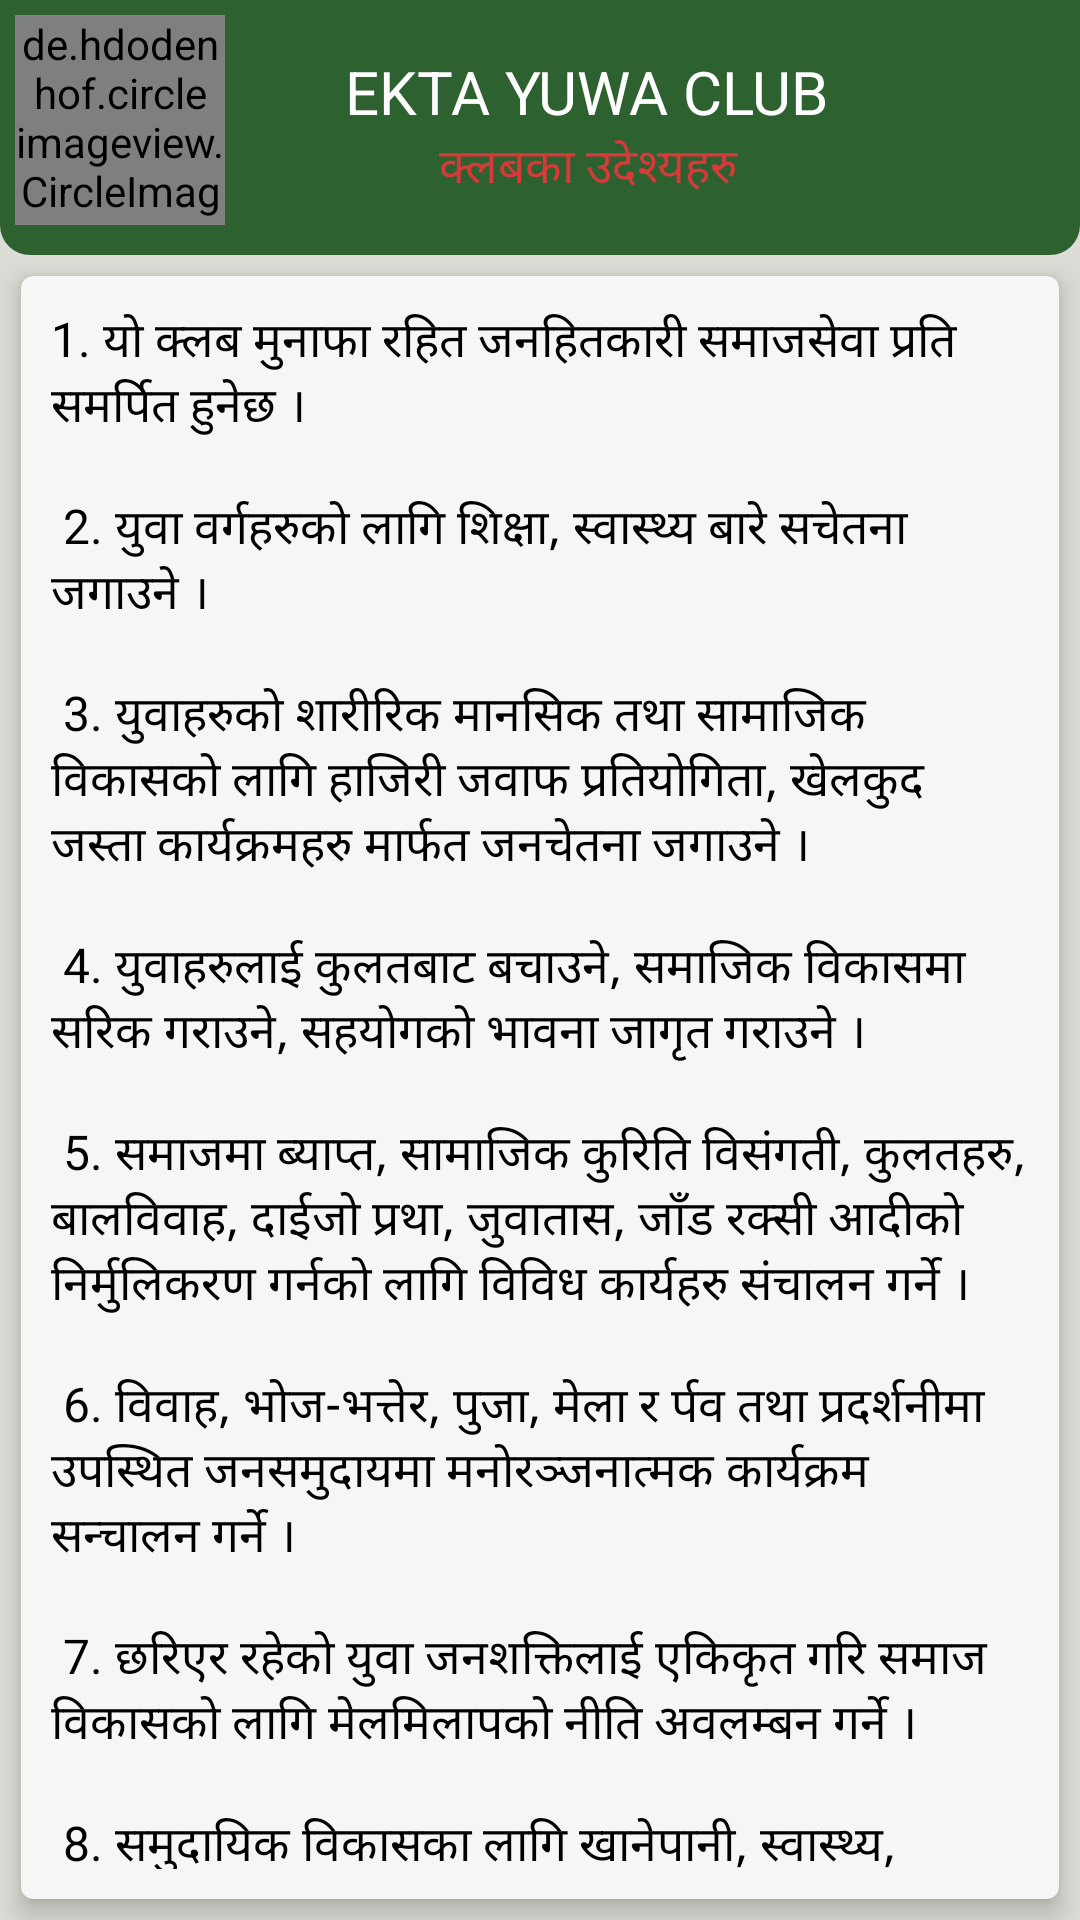

The Android layout XML behind this screen, and the referenced resources:
<!-- AndroidManifest.xml: application theme Theme.EKTAYUWACLUB -->
<!-- res/layout/activity_vision.xml -->
<?xml version="1.0" encoding="utf-8"?>
<RelativeLayout xmlns:android="http://schemas.android.com/apk/res/android"
    xmlns:app="http://schemas.android.com/apk/res-auto"
    xmlns:tools="http://schemas.android.com/tools"
    android:layout_width="match_parent"
    android:layout_height="match_parent"
    android:background="#DDDDD7"
    tools:context=".Vision">

    <LinearLayout

        android:id="@+id/toolbar"
        android:layout_width="match_parent"
        android:layout_height="85dp"
        android:orientation="horizontal"
        android:background="@drawable/bg_toolbar"



        >

        <de.hdodenhof.circleimageview.CircleImageView
            android:id="@+id/logo_image"
            android:layout_margin="5dp"
            android:layout_width="70dp"
            android:layout_height="70dp"
            android:src="@drawable/app_logo"
            app:civ_border_width="2dp"
            app:civ_border_color="#FF000000"/>


        <LinearLayout
            android:layout_width="wrap_content"
            android:layout_height="wrap_content"
            android:orientation="vertical"
            android:layout_gravity="center"

            >

            <TextView
                android:layout_width="wrap_content"
                android:layout_height="wrap_content"
                android:textColor="@color/white"
                android:text=" EKTA YUWA CLUB  "
                android:layout_gravity="center"
                android:textSize="20dp"
                android:layout_marginLeft="20dp"
                />


            <TextView
                android:layout_width="wrap_content"
                android:layout_height="wrap_content"
                android:textColor="@color/red"
                android:text=" क्लबका उदेश्यहरु  "
                android:layout_gravity="center"
                android:textSize="16dp"
                android:layout_marginLeft="20dp"
                />

        </LinearLayout>

    </LinearLayout>

    <androidx.cardview.widget.CardView
        xmlns:card_view="http://schemas.android.com/apk/res-auto"
        card_view:cardBackgroundColor="#f6f6f6"
        card_view:cardCornerRadius="4dp"
        card_view:cardElevation="5dp"
        card_view:cardUseCompatPadding="false"
        android:layout_margin="7dp"
        android:layout_width="match_parent"
        android:layout_below="@id/toolbar"
        android:layout_height="wrap_content">
    <LinearLayout
        android:layout_margin="5dp"
        android:layout_width="match_parent"
        android:layout_height="wrap_content"
        android:orientation="vertical"
        android:layout_below="@id/toolbar"
        android:padding="5dp"

        >

        <TextView
            android:layout_width="wrap_content"
            android:layout_height="wrap_content"
            android:text="@string/objective"
            android:textStyle="normal"
            android:textSize="16sp"
            android:textColor="@color/black"
            />

    </LinearLayout>

    </androidx.cardview.widget.CardView>
</RelativeLayout>
<!-- resources referenced by this layout -->
<resources>
  <color name="black">#FF000000</color>
  <color name="red">#D83939</color>
  <color name="white">#FFFFFFFF</color>
  <!-- drawable app_logo: png bitmap (drawable, 534321 bytes) -->
  <!-- drawable bg_toolbar (drawable) -->
  <?xml version="1.0" encoding="utf-8"?>
  <shape xmlns:android="http://schemas.android.com/apk/res/android">
  
  
      <solid android:color="#2E6130"></solid>
      <corners android:bottomLeftRadius="10dp" android:bottomRightRadius="10dp"></corners>
  </shape>
  <string name="objective">
  1. यो क्लब मुनाफा रहित जनहितकारी समाजसेवा प्रति समर्पित हुनेछ । \n \n
  
  2. युवा वर्गहरुको लागि शिक्षा, स्वास्थ्य बारे सचेतना जगाउने ।\n \n
  
  3. युवाहरुको शारीरिक मानसिक तथा सामाजिक विकासको लागि हाजिरी जवाफ प्रतियोगिता, खेलकुद जस्ता कार्यक्रमहरु मार्फत जनचेतना जगाउने ।\n \n
  
  4. युवाहरुलाई कुलतबाट बचाउने, समाजिक विकासमा सरिक गराउने, सहयोगको भावना जागृत गराउने ।\n \n
  
  5. समाजमा ब्याप्त, सामाजिक कुरिति विसंगती, कुलतहरु, बालविवाह, दाईजो प्रथा, जुवातास, जाँड रक्सी आदीको निर्मुलिकरण गर्नको लागि विविध कार्यहरु संचालन गर्ने ।\n \n
  
  6. विवाह, भोज-भत्तेर, पुजा, मेला र र्पव तथा प्रदर्शनीमा उपस्थित जनसमुदायमा मनोरञ्जनात्मक कार्यक्रम सन्चालन गर्ने ।\n \n
  
  7. छरिएर रहेको युवा जनशक्तिलाई एकिकृत गरि समाज विकासको लागि मेलमिलापको नीति अवलम्बन गर्ने ।\n \n
  
  8. समुदायिक विकासका लागि खानेपानी, स्वास्थ्य, सरसफाइ, सौचालय, सिचाइ कुलो जस्ता कार्यक्रम सन्चालन गर्ने ।\n \n
  
  9. समाजमा जिर्ण अवस्थामा रहेका मठ मन्दिर, पाटी पौवा, धर्मशाला, सार्वजनिक स्थलको मर्मत \n \n
  
      </string>
  <style name="Theme.EKTAYUWACLUB" parent="Theme.MaterialComponents.DayNight.NoActionBar">
          
          <item name="colorPrimary">@color/purple_500</item>
          <item name="colorPrimaryVariant">@color/purple_700</item>
          <item name="colorOnPrimary">@color/white</item>
          
          <item name="colorSecondary">@color/teal_200</item>
          <item name="colorSecondaryVariant">@color/teal_700</item>
          <item name="colorOnSecondary">@color/black</item>
          
          <item name="android:statusBarColor">?attr/colorPrimaryVariant</item>
          
      </style>
  <color name="purple_500">#FF6200EE</color>
  <color name="purple_700">#FF3700B3</color>
  <color name="teal_200">#FF03DAC5</color>
  <color name="teal_700">#FF018786</color>
</resources>
